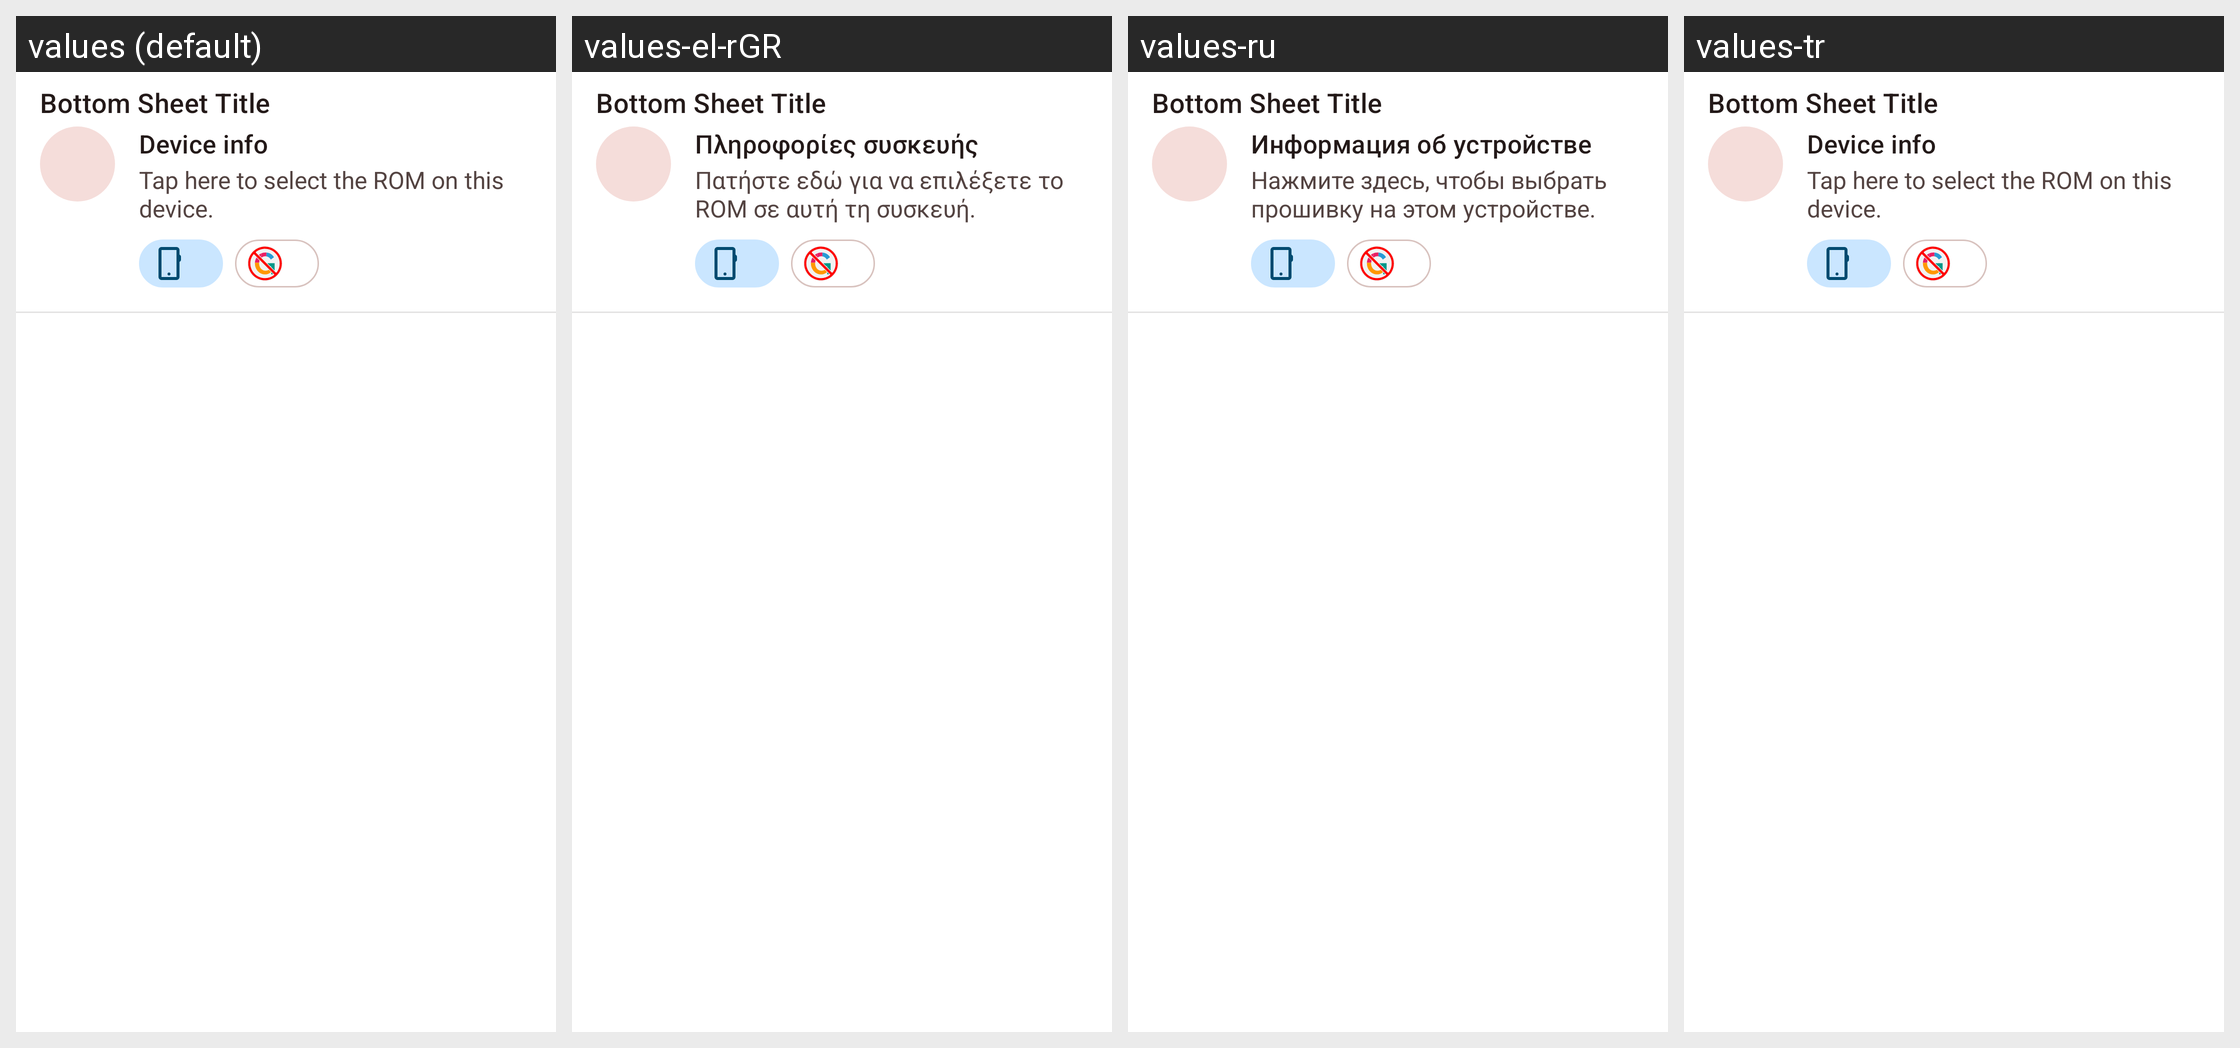

For this localized Android screen grid, give each drawn string resource with its value in every locale shown.
Android screen res/layout/bottom_sheet_nav_view.xml rendered under 4 locales, left to right: values (default), values-el-rGR, values-ru, values-tr. Device: Nexus 5 (rendered at 1080×1920; each locale shown at half size, 540×960, under a caption strip naming it); theme AppTheme.
Other locales in the repository, not shown: values-cs, values-de, values-es, values-et, values-fr, values-in, values-it, values-nl, values-pl, values-pt, values-pt-rBR, values-zh-rCN, values-zh-rTW.
Strings drawn on this screen, with the default value and each locale's value (text and hints the layout hard-codes, and strings that could not be matched under every locale, appear in the picture but are not listed):

bottom_sheet_title
  values: Bottom Sheet Title
  values-el-rGR: Bottom Sheet Title  [not translated; the default value is used]
  values-ru: Bottom Sheet Title  [not translated; the default value is used]
  values-tr: Bottom Sheet Title  [not translated; the default value is used]

device_info
  values: Device info
  values-el-rGR: Πληροφορίες συσκευής
  values-ru: Информация об устройстве
  values-tr: Device info

tap_to_select_rom
  values: Tap here to select the ROM on this device.
  values-el-rGR: Πατήστε εδώ για να επιλέξετε το ROM σε αυτή τη συσκευή.
  values-ru: Нажмите здесь, чтобы выбрать прошивку на этом устройстве.
  values-tr: Tap here to select the ROM on this device.
